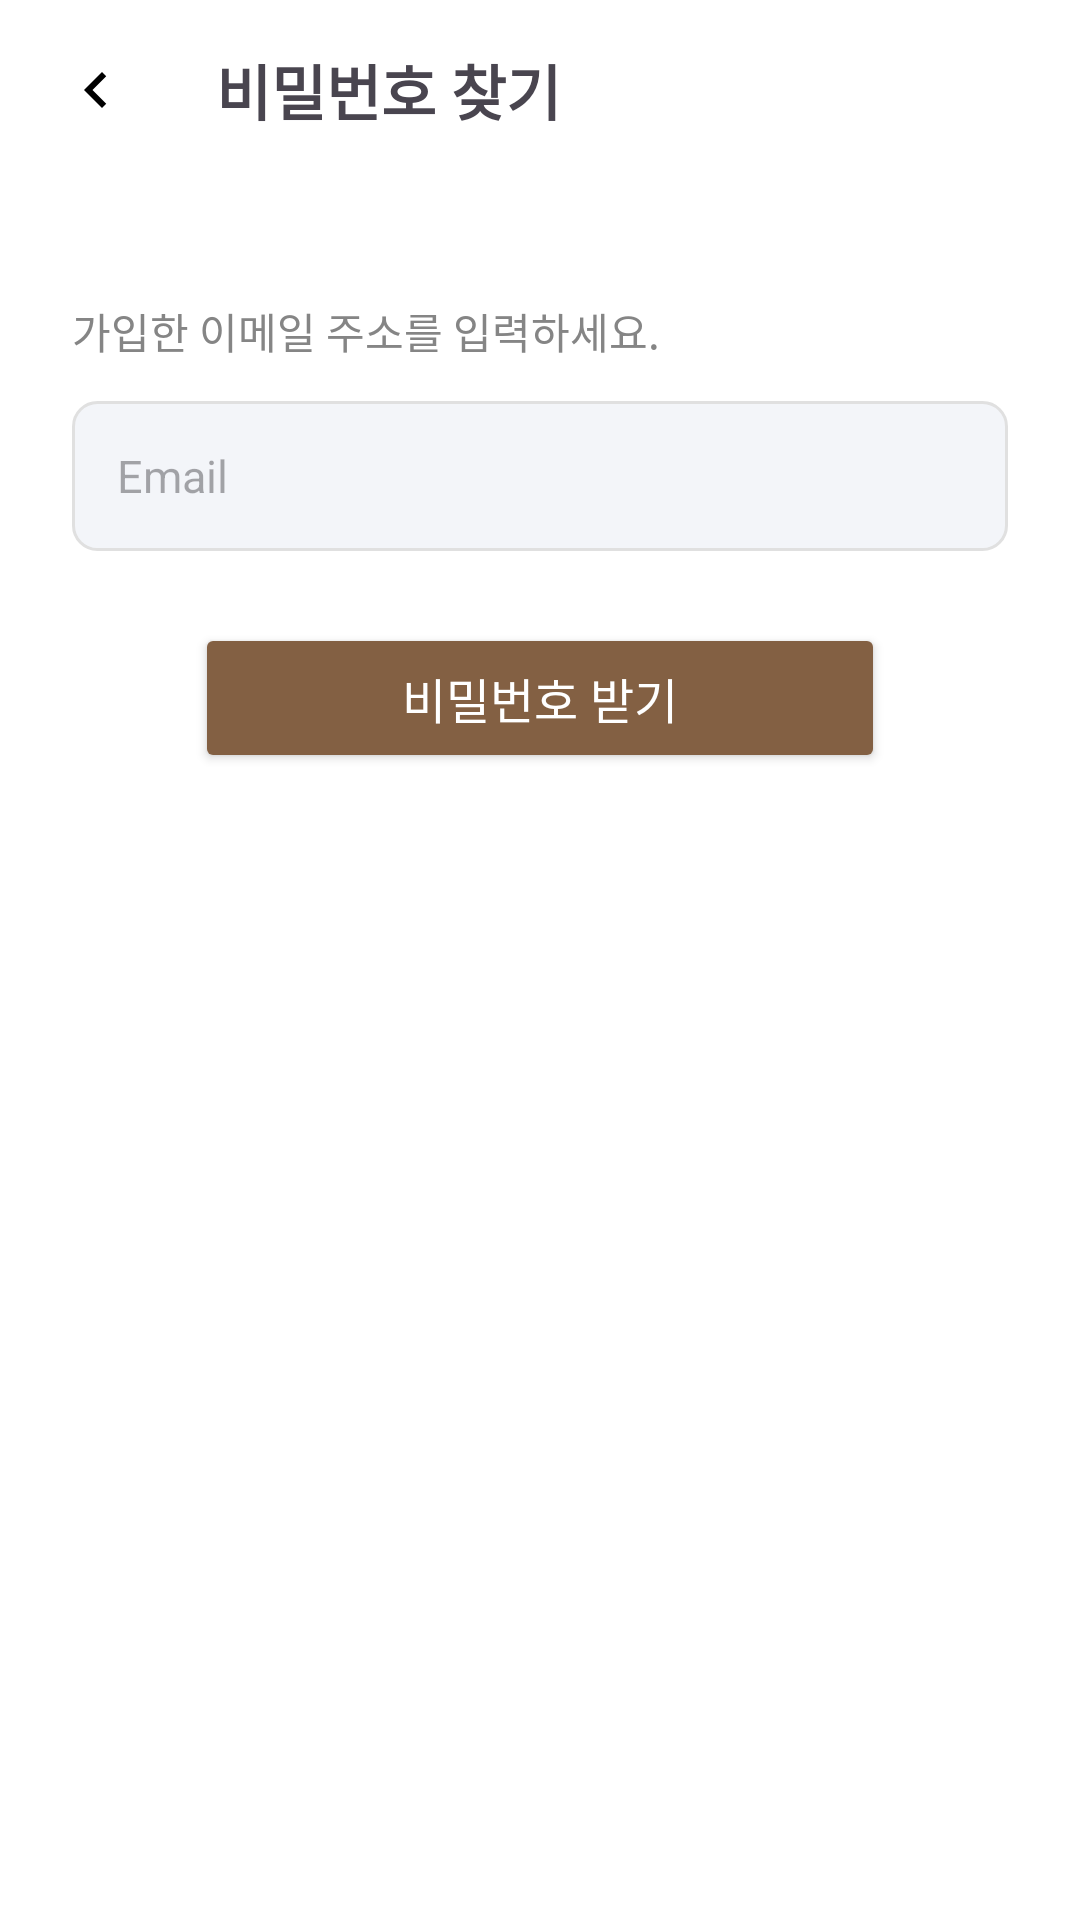

This screen was rendered from an Android layout file. Write that file and the resources it references.
<!-- AndroidManifest.xml: application theme Theme.MyApplication -->
<!-- res/layout/activity_pw.xml -->
<?xml version="1.0" encoding="utf-8"?>
<androidx.constraintlayout.widget.ConstraintLayout xmlns:android="http://schemas.android.com/apk/res/android"
    xmlns:app="http://schemas.android.com/apk/res-auto"
    xmlns:tools="http://schemas.android.com/tools"
    android:id="@+id/main"
    android:layout_width="match_parent"
    android:layout_height="match_parent"
    android:background="@android:color/white"
    tools:context=".PwActivity">

    <LinearLayout
        android:id="@+id/header_layout"
        android:layout_width="match_parent"
        android:layout_height="60dp"
        android:orientation="horizontal"
        android:padding="8dp"
        app:layout_constraintTop_toTopOf="parent">

        <ImageButton
            android:id="@+id/btn_b2"
            android:layout_width="48dp"
            android:layout_height="48dp"
            android:padding="12dp"
            android:src="@drawable/ic_back"
            android:background="?attr/selectableItemBackgroundBorderless"
            android:layout_gravity="center_vertical"/>

        <TextView
            android:layout_width="wrap_content"
            android:layout_height="wrap_content"
            android:layout_gravity="center"
            android:layout_marginStart="16dp"
            android:text="비밀번호 찾기"
            android:textSize="20sp"
            android:textStyle="bold"/>
    </LinearLayout>

    <LinearLayout
        android:layout_width="match_parent"
        android:layout_height="wrap_content"
        android:orientation="vertical"
        android:padding="24dp"
        app:layout_constraintTop_toBottomOf="@id/header_layout"
        android:layout_marginTop="16dp">

        <TextView
            android:layout_width="wrap_content"
            android:layout_height="wrap_content"
            android:text="가입한 이메일 주소를 입력하세요."
            android:textColor="#858585"
            android:textSize="14sp"
            android:layout_marginBottom="8dp"/>

        <RelativeLayout
            android:id="@+id/relativeLayout5"
            android:layout_width="match_parent"
            android:layout_height="50dp"
            android:layout_marginTop="5dp"
            android:background="@drawable/edit_text_border"
            android:paddingStart="5dp"
            android:paddingEnd="5dp"
            app:layout_constraintBottom_toBottomOf="parent"
            app:layout_constraintEnd_toEndOf="parent"
            app:layout_constraintStart_toStartOf="parent"
            app:layout_constraintVertical_bias="0.0"
            tools:ignore="MissingConstraints">

            <EditText
                android:id="@+id/ed_email"
                android:layout_width="match_parent"
                android:layout_height="match_parent"
                android:background="@android:color/transparent"
                android:ems="10"
                android:hint="Email"
                android:inputType="textEmailAddress"
                android:maxLines="1"
                android:paddingStart="10dp"
                android:paddingEnd="70dp"
                android:textColor="#6F6F6F"
                android:textSize="15sp" />

        </RelativeLayout>

        <TextView
            android:id="@+id/tv_email_error"
            android:layout_width="match_parent"
            android:layout_height="wrap_content"
            android:layout_marginStart="5dp"
            android:layout_marginTop="5dp"
            android:textColor="#FF0000"
            android:textSize="12sp"
            app:layout_constraintTop_toBottomOf="@+id/relativeLayout"
            android:visibility="gone"/>

        <Button
            android:id="@+id/button2"
            android:layout_width="230dp"
            android:layout_height="50dp"
            android:layout_marginTop="24dp"
            android:backgroundTint="#836043"
            android:text="비밀번호 받기"
            android:textColor="@android:color/white"
            app:cornerRadius="16dp"
            android:textSize="16sp"
            android:layout_gravity="center"/>

    </LinearLayout>

</androidx.constraintlayout.widget.ConstraintLayout>
<!-- resources referenced by this layout -->
<resources>
  <!-- drawable edit_text_border (drawable) -->
  <?xml version="1.0" encoding="utf-8"?>
  <shape xmlns:android="http://schemas.android.com/apk/res/android"
      android:shape="rectangle">
      <solid android:color="#0D174188" />
      <stroke
          android:width="1dp"
          android:color="#E0E0E0" />
      <corners android:radius="8dp" />
  </shape>
  <!-- drawable ic_back (drawable) -->
  <vector xmlns:android="http://schemas.android.com/apk/res/android" android:height="24dp" android:tint="#000000" android:viewportHeight="24" android:viewportWidth="24" android:width="24dp">
        
      <path android:fillColor="#000000" android:pathData="M15.41,7.41L14,6l-6,6 6,6 1.41,-1.41L10.83,12z"/>
      
  </vector>
  <style name="Theme.MyApplication" parent="Base.Theme.MyApplication" />
  <style name="Base.Theme.MyApplication" parent="Theme.Material3.DayNight.NoActionBar">
          
          <item name="colorPrimary">#836043</item>
          <item name="colorPrimaryVariant">#6D4E36</item>
          <item name="colorOnPrimary">@color/white</item>
          
          
          <item name="colorSecondary">#836043</item>
          <item name="colorSecondaryVariant">#6D4E36</item>
          <item name="colorOnSecondary">@color/white</item>
          
          
          <item name="android:statusBarColor">?attr/colorPrimaryVariant</item>
          
          
          <item name="android:colorControlHighlight">#40836043</item>  
          <item name="colorControlActivated">#836043</item>  
          <item name="android:colorEdgeEffect">#836043</item>  
          
          
          <item name="colorAccent">#836043</item>
      </style>
  <color name="white">#FFFFFFFF</color>
</resources>
